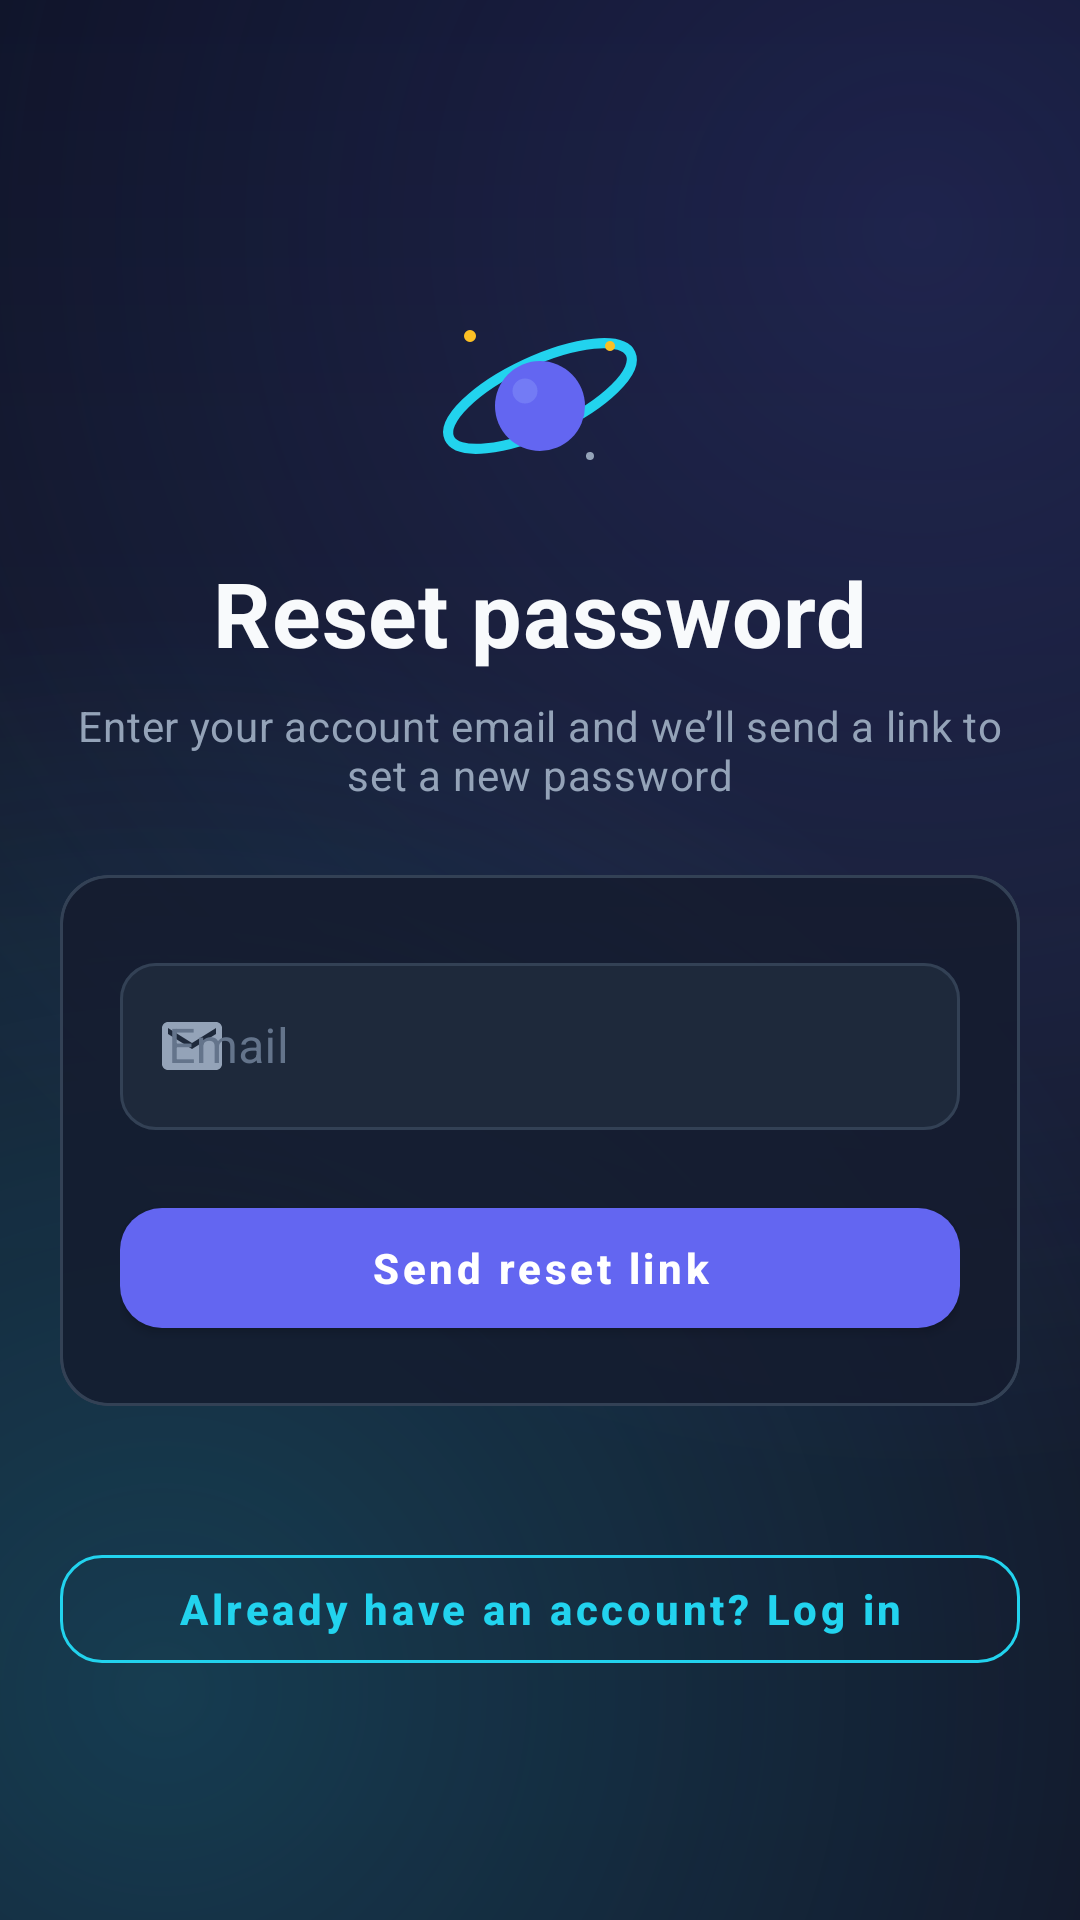

This screen was rendered from an Android layout file. Write that file and the resources it references.
<!-- AndroidManifest.xml: activity theme Theme.QuantumRealm.Auth -->
<!-- res/layout/activity_forgot_password.xml -->
<?xml version="1.0" encoding="utf-8"?>
<LinearLayout xmlns:android="http://schemas.android.com/apk/res/android"
    xmlns:app="http://schemas.android.com/apk/res-auto"
    xmlns:tools="http://schemas.android.com/tools"
    android:layout_width="match_parent"
    android:layout_height="match_parent"
    android:background="@drawable/bg_auth_screen"
    android:orientation="vertical"
    tools:context=".ForgotPasswordActivity">

    <com.google.android.material.appbar.MaterialToolbar
        android:id="@+id/authToolbar"
        android:layout_width="match_parent"
        android:layout_height="?attr/actionBarSize"
        android:background="@android:color/transparent"
        app:navigationIcon="@drawable/ic_arrow_back"
        app:title="" />

    <ScrollView
        android:layout_width="match_parent"
        android:layout_height="0dp"
        android:layout_weight="1"
        android:fillViewport="true">

        <androidx.constraintlayout.widget.ConstraintLayout
            android:layout_width="match_parent"
            android:layout_height="wrap_content"
            android:padding="@dimen/game_screen_padding">

            <ImageView
                android:id="@+id/authLogo"
                android:layout_width="80dp"
                android:layout_height="80dp"
                android:layout_marginTop="16dp"
                android:contentDescription="@string/app_name"
                android:importantForAccessibility="no"
                app:layout_constraintEnd_toEndOf="parent"
                app:layout_constraintStart_toStartOf="parent"
                app:layout_constraintTop_toTopOf="parent"
                app:srcCompat="@drawable/quantum_realm_logo" />

            <TextView
                android:id="@+id/forgot_title"
                android:layout_width="0dp"
                android:layout_height="wrap_content"
                android:layout_marginTop="12dp"
                android:text="@string/auth_forgot_title"
                android:textAlignment="center"
                android:textAppearance="@style/TextAppearance.QuantumRealm.Hero"
                android:textSize="30sp"
                app:layout_constraintEnd_toEndOf="parent"
                app:layout_constraintStart_toStartOf="parent"
                app:layout_constraintTop_toBottomOf="@id/authLogo" />

            <TextView
                android:id="@+id/forgot_subtitle"
                android:layout_width="0dp"
                android:layout_height="wrap_content"
                android:layout_marginTop="8dp"
                android:text="@string/auth_forgot_subtitle"
                android:textAlignment="center"
                android:textAppearance="@style/TextAppearance.QuantumRealm.Subtitle"
                app:layout_constraintEnd_toEndOf="parent"
                app:layout_constraintStart_toStartOf="parent"
                app:layout_constraintTop_toBottomOf="@id/forgot_title" />

            <com.google.android.material.card.MaterialCardView
                android:id="@+id/forgot_success_card"
                android:layout_width="0dp"
                android:layout_height="wrap_content"
                android:layout_marginTop="24dp"
                android:visibility="gone"
                app:cardBackgroundColor="@android:color/transparent"
                app:cardCornerRadius="@dimen/game_card_radius"
                app:cardElevation="0dp"
                app:layout_constraintEnd_toEndOf="parent"
                app:layout_constraintStart_toStartOf="parent"
                app:layout_constraintTop_toBottomOf="@id/forgot_subtitle"
                app:strokeColor="@color/game_accent"
                app:strokeWidth="1dp"
                tools:visibility="visible">

                <LinearLayout
                    android:layout_width="match_parent"
                    android:layout_height="wrap_content"
                    android:background="@drawable/auth_card_background"
                    android:orientation="vertical"
                    android:padding="20dp">

                    <TextView
                        android:layout_width="match_parent"
                        android:layout_height="wrap_content"
                        android:text="@string/auth_forgot_success_title"
                        android:textAppearance="@style/TextAppearance.QuantumRealm.Hero"
                        android:textSize="20sp" />

                    <TextView
                        android:id="@+id/forgot_success_message"
                        android:layout_width="match_parent"
                        android:layout_height="wrap_content"
                        android:layout_marginTop="8dp"
                        android:text="@string/auth_forgot_success_body"
                        android:textAppearance="@style/TextAppearance.QuantumRealm.Subtitle" />

                    <TextView
                        android:id="@+id/forgot_cms_path_hint"
                        android:layout_width="match_parent"
                        android:layout_height="wrap_content"
                        android:layout_marginTop="8dp"
                        android:textAppearance="@style/TextAppearance.QuantumRealm.Subtitle"
                        android:textColor="@color/game_text_secondary"
                        android:visibility="gone"
                        tools:text="Email link: http://10.0.2.2:8000/reset-password/…"
                        tools:visibility="visible" />

                    <com.google.android.material.button.MaterialButton
                        android:id="@+id/forgot_open_cms_button"
                        style="@style/Widget.Material3.Button.OutlinedButton"
                        android:layout_width="match_parent"
                        android:layout_height="wrap_content"
                        android:layout_marginTop="12dp"
                        android:text="@string/auth_forgot_open_cms"
                        android:visibility="gone"
                        tools:visibility="visible" />

                    <TextView
                        android:id="@+id/forgot_mailhog_hint"
                        android:layout_width="match_parent"
                        android:layout_height="wrap_content"
                        android:layout_marginTop="12dp"
                        android:text="@string/auth_forgot_mailhog_hint"
                        android:textAppearance="@style/TextAppearance.QuantumRealm.Subtitle"
                        android:textColor="@color/game_accent"
                        android:visibility="gone"
                        tools:visibility="visible" />
                </LinearLayout>
            </com.google.android.material.card.MaterialCardView>

            <com.google.android.material.card.MaterialCardView
                android:id="@+id/forgot_form_card"
                android:layout_width="0dp"
                android:layout_height="wrap_content"
                android:layout_marginTop="24dp"
                app:cardBackgroundColor="@android:color/transparent"
                app:cardCornerRadius="@dimen/game_card_radius"
                app:cardElevation="0dp"
                app:layout_constraintEnd_toEndOf="parent"
                app:layout_constraintStart_toStartOf="parent"
                app:layout_constraintTop_toBottomOf="@id/forgot_subtitle"
                app:strokeColor="@color/game_stroke"
                app:strokeWidth="1dp">

                <LinearLayout
                    android:layout_width="match_parent"
                    android:layout_height="wrap_content"
                    android:background="@drawable/auth_card_background"
                    android:orientation="vertical"
                    android:padding="20dp">

                    <TextView
                        android:id="@+id/forgot_form_error"
                        android:layout_width="match_parent"
                        android:layout_height="wrap_content"
                        android:background="@drawable/input_field_game"
                        android:padding="12dp"
                        android:textAppearance="@style/TextAppearance.QuantumRealm.AuthError"
                        android:visibility="gone" />

                    <com.google.android.material.textfield.TextInputLayout
                        android:id="@+id/forgot_email_layout"
                        style="@style/Widget.QuantumRealm.TextInputLayout.Auth"
                        android:layout_width="match_parent"
                        android:layout_height="wrap_content"
                        android:layout_marginTop="4dp"
                        android:hint="@string/auth_hint_email"
                        app:startIconDrawable="@drawable/ic_auth_email">

                        <com.google.android.material.textfield.TextInputEditText
                            android:id="@+id/forgot_email"
                            style="@style/Widget.QuantumRealm.TextInputEditText.Auth"
                            android:layout_width="match_parent"
                            android:layout_height="wrap_content"
                            android:inputType="textEmailAddress" />
                    </com.google.android.material.textfield.TextInputLayout>

                    <TextView
                        android:id="@+id/forgot_email_error"
                        android:layout_width="match_parent"
                        android:layout_height="wrap_content"
                        android:textAppearance="@style/TextAppearance.QuantumRealm.AuthError"
                        android:visibility="gone" />

                    <FrameLayout
                        android:layout_width="match_parent"
                        android:layout_height="wrap_content"
                        android:layout_marginTop="20dp">

                        <com.google.android.material.button.MaterialButton
                            android:id="@+id/forgot_send_button"
                            style="@style/Widget.QuantumRealm.Button.Primary"
                            android:layout_width="match_parent"
                            android:layout_height="wrap_content"
                            android:text="@string/auth_forgot_button" />

                        <ProgressBar
                            android:id="@+id/forgot_progress"
                            style="?android:attr/progressBarStyleSmall"
                            android:layout_width="28dp"
                            android:layout_height="28dp"
                            android:layout_gravity="center"
                            android:indeterminateTint="@color/white"
                            android:visibility="gone" />
                    </FrameLayout>
                </LinearLayout>
            </com.google.android.material.card.MaterialCardView>

            <com.google.android.material.button.MaterialButton
                android:id="@+id/go_login"
                style="@style/Widget.QuantumRealm.Button.Secondary"
                android:layout_width="0dp"
                android:layout_height="wrap_content"
                android:layout_marginTop="16dp"
                android:layout_marginBottom="32dp"
                android:text="@string/auth_back_to_login"
                app:layout_constraintBottom_toBottomOf="parent"
                app:layout_constraintEnd_toEndOf="parent"
                app:layout_constraintStart_toStartOf="parent"
                app:layout_constraintTop_toBottomOf="@id/forgot_form_card" />
        </androidx.constraintlayout.widget.ConstraintLayout>
    </ScrollView>
</LinearLayout>
<!-- resources referenced by this layout -->
<resources>
  <color name="game_accent">#22D3EE</color>
  <color name="game_stroke">#334155</color>
  <color name="game_text_secondary">#94A3B8</color>
  <color name="white">#FFFFFFFF</color>
  <dimen name="game_card_radius">16dp</dimen>
  <dimen name="game_screen_padding">20dp</dimen>
  <!-- drawable auth_card_background (drawable) -->
  <?xml version="1.0" encoding="utf-8"?>
  <shape xmlns:android="http://schemas.android.com/apk/res/android"
      android:shape="rectangle">
      <solid android:color="#CC141B2D" />
      <corners android:radius="@dimen/game_card_radius" />
      <stroke
          android:width="1dp"
          android:color="@color/game_stroke" />
  </shape>
  <!-- drawable input_field_game (drawable) -->
  <?xml version="1.0" encoding="utf-8"?>
  <shape xmlns:android="http://schemas.android.com/apk/res/android"
      android:shape="rectangle">
      <solid android:color="#33FFFFFF" />
      <corners android:radius="12dp" />
      <stroke
          android:width="1dp"
          android:color="@color/game_stroke" />
  </shape>
  <string name="app_name">Quantum Realm</string>
  <string name="auth_back_to_login">Already have an account? Log in</string>
  <string name="auth_forgot_button">Send reset link</string>
  <string name="auth_forgot_mailhog_hint">Dev: MailHog on PC is http://127.0.0.1:8025 — in the emulator browser use http://10.0.2.2:8025 (run install-and-run.cmd for port forward).</string>
  <string name="auth_forgot_open_cms">Open CMS reset page</string>
  <string name="auth_forgot_subtitle">Enter your account email and we\u2019ll send a link to set a new password</string>
  <string name="auth_forgot_success_body">We sent a reset link to that email. Open it in your browser to choose a new password on the Quantum Quizzes CMS.</string>
  <string name="auth_forgot_success_title">Check your email</string>
  <string name="auth_forgot_title">Reset password</string>
  <string name="auth_hint_email">Email</string>
  <style name="TextAppearance.QuantumRealm.AuthError" parent="TextAppearance.MaterialComponents.Caption">
          <item name="android:textColor">@color/game_error</item>
          <item name="android:paddingTop">4dp</item>
      </style>
  <style name="TextAppearance.QuantumRealm.Hero" parent="TextAppearance.MaterialComponents.Headline4">
          <item name="android:textColor">@color/game_text_primary</item>
          <item name="android:textStyle">bold</item>
      </style>
  <style name="TextAppearance.QuantumRealm.Subtitle" parent="TextAppearance.MaterialComponents.Body2">
          <item name="android:textColor">@color/game_text_secondary</item>
      </style>
  <style name="Widget.QuantumRealm.Button.Secondary" parent="Widget.MaterialComponents.Button.OutlinedButton">
          <item name="android:textColor">@color/game_accent</item>
          <item name="android:textAllCaps">false</item>
          <item name="cornerRadius">@dimen/game_button_radius</item>
          <item name="strokeColor">@color/game_accent</item>
          <item name="android:minHeight">48dp</item>
      </style>
  <style name="Widget.QuantumRealm.TextInputEditText.Auth" parent="Widget.MaterialComponents.TextInputEditText.OutlinedBox">
          <item name="android:textColor">@color/game_text_primary</item>
          <item name="android:textSize">16sp</item>
      </style>
  <color name="game_bg_mid">#141B2D</color>
  <color name="game_bg_dark">#0B1020</color>
  <color name="game_primary">#6366F1</color>
  <color name="game_xp_gold">#FBBF24</color>
  <color name="game_error">#EF4444</color>
  <color name="game_text_primary">#F8FAFC</color>
  <dimen name="game_button_radius">14dp</dimen>
  <color name="game_text_muted">#64748B</color>
  <color name="game_surface">#1E293B</color>
</resources>
